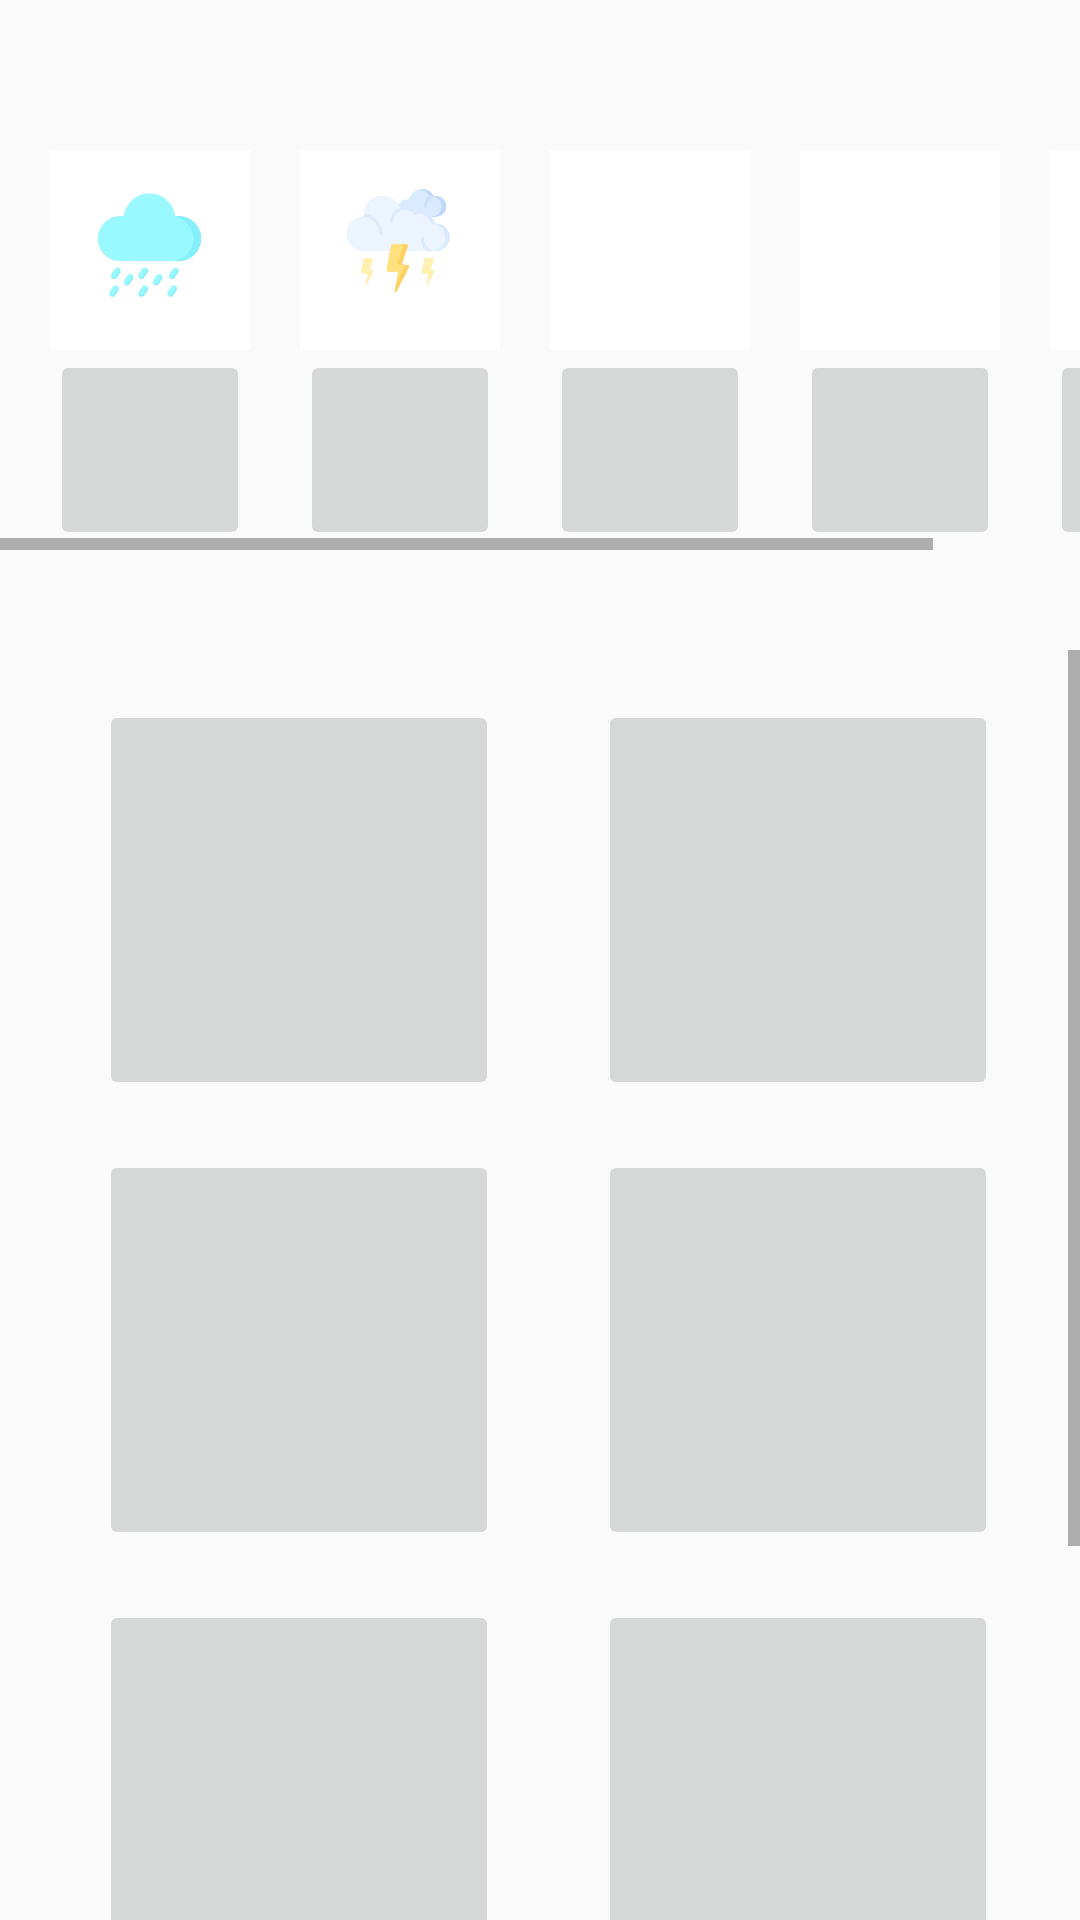

Android layout source for this screen:
<!-- AndroidManifest.xml: application theme AppTheme -->
<!-- res/layout/activity_main.xml -->
<?xml version="1.0" encoding="utf-8"?>
<RelativeLayout xmlns:android="http://schemas.android.com/apk/res/android"
    xmlns:app="http://schemas.android.com/apk/res-auto"
    xmlns:tools="http://schemas.android.com/tools"
    android:layout_width="match_parent"
    android:layout_height="match_parent"
    tools:context=".MainActivity">


        <HorizontalScrollView
            android:id="@+id/top_h_scroll"
            android:layout_width="wrap_content"
            android:layout_height="wrap_content"
            android:layout_marginTop="50dp"
            >

            <GridLayout
                android:layout_width="match_parent"
                android:layout_height="wrap_content"
                android:columnCount="5"
                android:rowCount="2"
                android:orientation="horizontal" >

                <ImageButton
                    android:id="@+id/row1_1"
                    android:layout_width="200px"
                    android:layout_height="200px"
                    android:layout_marginLeft="50px"
                    android:adjustViewBounds="true"
                    android:scaleType="centerInside"
                    android:src="@drawable/rain1"
                    android:background="@color/img_btn_background"
                    />

                <ImageButton
                    android:id="@+id/row1_2"
                    android:layout_width="200px"
                    android:layout_height="200px"
                    android:adjustViewBounds="true"
                    android:scaleType="centerInside"
                    android:src="@drawable/rain2"
                    android:background="@color/img_btn_background"
                    android:layout_marginLeft="50px" />

                <ImageButton
                    android:id="@+id/row1_3"
                    android:layout_width="200px"
                    android:layout_height="200px"
                    android:background="@color/img_btn_background"
                    android:layout_marginLeft="50px" />

                <ImageButton
                    android:id="@+id/row1_4"
                    android:layout_width="200px"
                    android:layout_height="200px"
                    android:background="@color/img_btn_background"
                    android:layout_marginLeft="50px" />

                <ImageButton
                    android:id="@+id/row1_5"
                    android:layout_width="200px"
                    android:layout_height="200px"
                    android:background="@color/img_btn_background"
                    android:layout_marginLeft="50px" />


                <ImageButton
                    android:id="@+id/row2_1"
                    android:layout_width="200px"
                    android:layout_height="200px"
                    android:layout_marginLeft="50px" />

                <ImageButton
                    android:id="@+id/row2_2"
                    android:layout_width="200px"
                    android:layout_height="200px"
                    android:layout_marginLeft="50px" />

                <ImageButton
                    android:id="@+id/row2_3"
                    android:layout_width="200px"
                    android:layout_height="200px"
                    android:layout_marginLeft="50px" />

                <ImageButton
                    android:id="@+id/row2_4"
                    android:layout_width="200px"
                    android:layout_height="200px"
                    android:layout_marginLeft="50px" />

                <ImageButton
                    android:id="@+id/row2_5"
                    android:layout_width="200px"
                    android:layout_height="200px"
                    android:layout_marginLeft="50px" />
            </GridLayout>
        </HorizontalScrollView>

        <ScrollView
            android:layout_width="match_parent"
            android:layout_height="match_parent"
            android:layout_below ="@+id/top_h_scroll"
            android:layout_marginTop="100px"
            >

            <GridLayout
                android:layout_width="match_parent"
                android:layout_height="wrap_content"
                android:columnCount="2"
                android:rowCount="5"
                android:orientation="horizontal" >

                    <ImageButton
                        android:layout_marginTop="50px"
                        android:layout_width="400px"
                        android:layout_height="400px"
                        android:layout_marginLeft="33sp"
                        />

                    <ImageButton
                        android:layout_marginTop="50px"
                        android:layout_width="400px"
                        android:layout_height="400px"
                        android:layout_marginLeft="33sp"
                        />


                    <ImageButton
                        android:layout_marginTop="50px"
                        android:layout_width="400px"
                        android:layout_height="400px"
                        android:layout_marginLeft="33sp"
                        />

                    <ImageButton
                        android:layout_marginTop="50px"
                        android:layout_width="400px"
                        android:layout_height="400px"
                        android:layout_marginLeft="33sp"
                        />

                    <ImageButton
                        android:layout_marginTop="50px"
                        android:layout_width="400px"
                        android:layout_height="400px"
                        android:layout_marginLeft="33sp"
                        />

                    <ImageButton
                        android:layout_marginTop="50px"
                        android:layout_width="400px"
                        android:layout_height="400px"
                        android:layout_marginLeft="33sp"
                        />

                    <ImageButton
                        android:layout_marginTop="50px"
                        android:layout_width="400px"
                        android:layout_height="400px"
                        android:layout_marginLeft="33sp"
                        />

                    <ImageButton
                        android:layout_marginTop="50px"
                        android:layout_width="400px"
                        android:layout_height="400px"
                        android:layout_marginLeft="33sp"
                        />
            </GridLayout>
        </ScrollView>

</RelativeLayout>
<!-- resources referenced by this layout -->
<resources>
  <color name="img_btn_background">#FFFFFFFF</color>
  <!-- drawable rain1: jpeg bitmap (drawable, 68177 bytes) -->
  <!-- drawable rain2: jpeg bitmap (drawable, 213764 bytes) -->
  <style name="AppTheme" parent="Theme.AppCompat.Light.NoActionBar">
          
          <item name="colorPrimary">@color/transparent</item>
          <item name="colorPrimaryDark">@color/transparent</item>
          <item name="colorAccent">@color/transparent</item>
          <item name="android:windowTranslucentStatus">true</item>
          <item name="android:windowTranslucentNavigation">true</item>
      </style>
  <color name="transparent">#80000000</color>
</resources>
